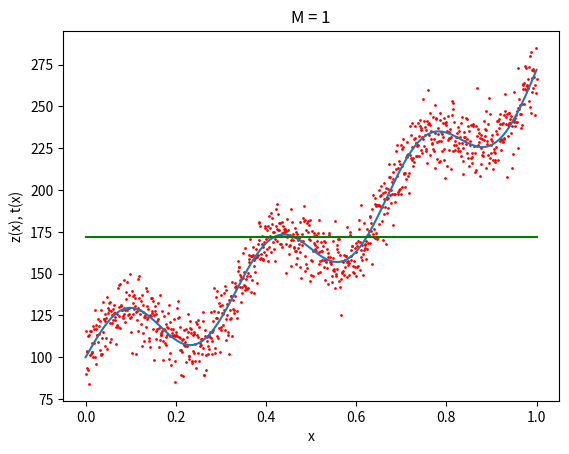
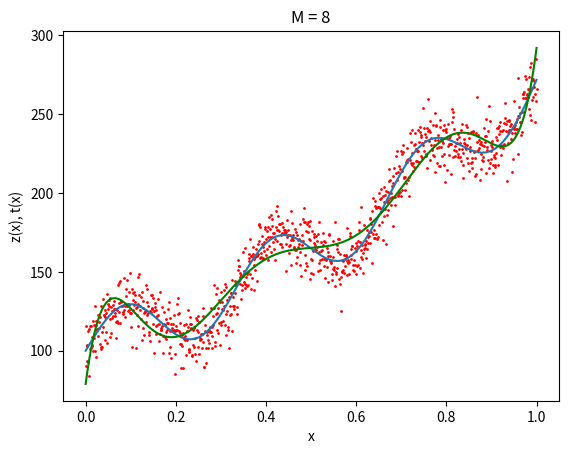
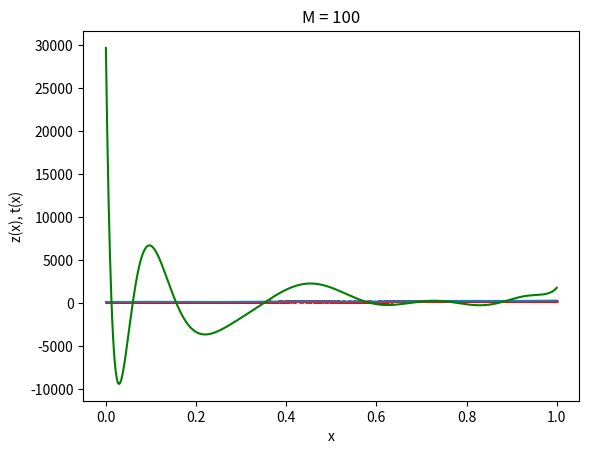
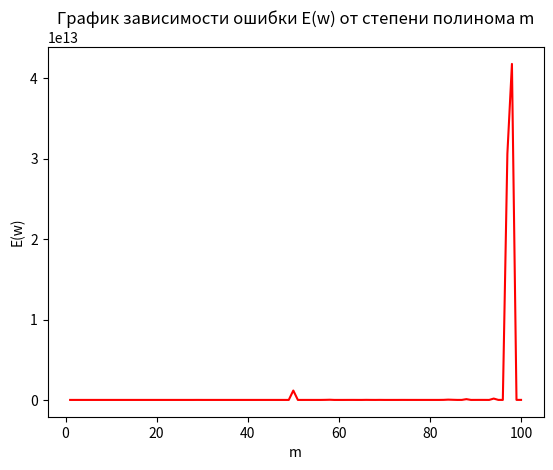

Python code for these plots, in order:
import numpy as np
import matplotlib.pyplot as plt

# Фукнция вычисления вектора y
def linear_regression(m):
	matrix = np.zeros((n, m))
	for i in range(m):
		matrix[: ,i] = x**i
	w = np.linalg.inv(matrix.T @ matrix) @ matrix.T @ t
	y = matrix @ w.T 
	return y	

# Функция рисования решения задачи регрессии
def draw_regression(m):
	y = linear_regression(m)
	fig, ax = plt.subplots()
	ax.plot(x, z)
	title = 'M = {}'
	ax.set_title(title.format(m))
	ax.set_xlabel('x')
	ax.set_ylabel('z(x), t(x)')
	ax.scatter(x, t, 1, color='red')
	ax.plot(x, y, color='green')

# Функция построения графика зависимости ошибки от m 
def error_depend_regression():
	e = []
	m = np.arange(1, 101)
	for i in m:
		e.append(np.sum(((linear_regression(i) - t)**2))/2)
	fig, ax = plt.subplots()
	ax.plot(m, e, color='red')
	ax.set_title('График зависимости ошибки E(w) от степени полинома m')
	ax.set_xlabel('m')
	ax.set_ylabel('E(w)')


def complete_task():
	global n, x, z, error, t
	draw_regression(1)
	draw_regression(8)
	draw_regression(100)
	error_depend_regression()
	plt.show()


n = 1000
x = np.linspace(0, 1, n)
z = 20 * np.sin(2 * np.pi * 3 * x) + 100 * np.exp(x)
error = 10 * np.random.randn(n)
t = z + error
complete_task()
